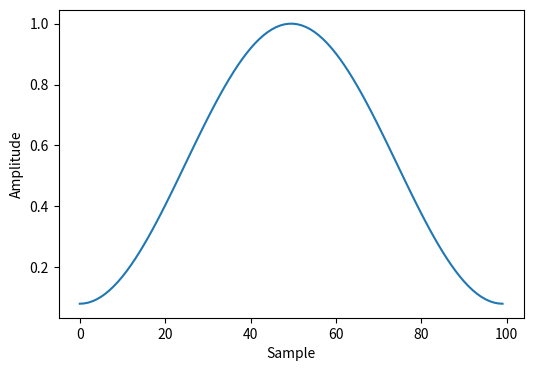

Python code for this plot: (Note: this script raises an exception after producing the figure.)
import os
import matplotlib.pyplot as plt
from numpy.fft import fft, fftshift
import numpy as np

window = np.hamming(100)

plt.figure(figsize=(6, 4))
plt.subplots_adjust(wspace=1, hspace=0.5)
#    plt.subplot(311)
plt.plot(window)
plt.xlabel('Sample')
plt.ylabel('Amplitude')
f = plt.gcf()
f.savefig(os.path.join("F:\毕业论文\Industrial-Machine-Investigation-and-Inspection\Load-wav-files-to-mel",
                           "Hamming window"))
plt.close()